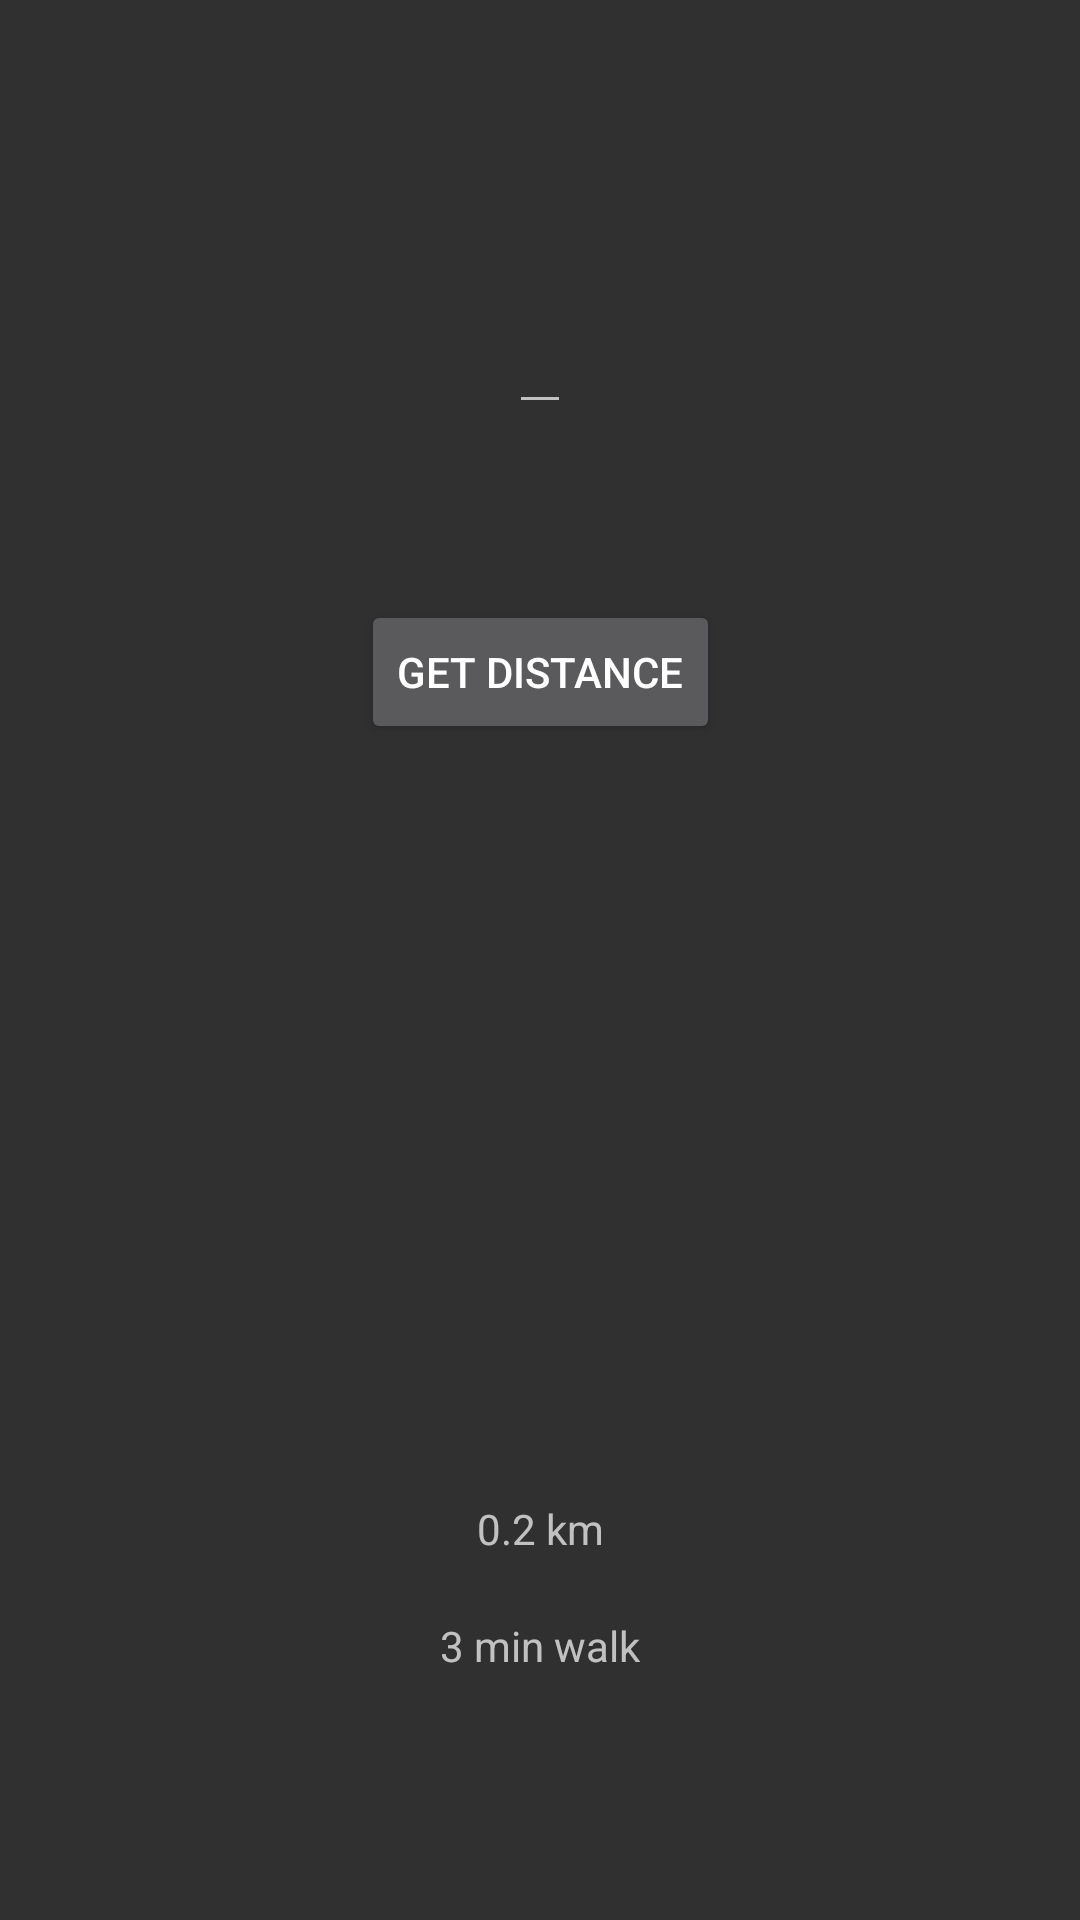

The Android layout XML behind this screen, and the referenced resources:
<!-- AndroidManifest.xml: activity theme Theme.AppCompat -->
<!-- res/layout/activity_maps.xml -->
<?xml version="1.0" encoding="utf-8"?>
<androidx.constraintlayout.widget.ConstraintLayout xmlns:android="http://schemas.android.com/apk/res/android"
    xmlns:app="http://schemas.android.com/apk/res-auto"
    xmlns:tools="http://schemas.android.com/tools"
    android:layout_width="match_parent"
    android:layout_height="match_parent"
    tools:context=".MapsActivity">


    <EditText
        android:id="@+id/location"
        android:layout_width="wrap_content"
        android:layout_height="wrap_content"
        android:layout_marginBottom="16dp"
        android:layout_marginTop="100dp"
        app:layout_constraintEnd_toEndOf="parent"
        app:layout_constraintStart_toStartOf="parent"
        app:layout_constraintTop_toTopOf="parent"
        tools:text="Destination"
        />

    <Button
        android:id="@+id/submit"
        android:layout_width="wrap_content"
        android:layout_height="wrap_content"
        android:layout_marginBottom="16dp"
        android:layout_marginTop="200dp"
        app:layout_constraintEnd_toEndOf="parent"
        app:layout_constraintStart_toStartOf="parent"
        app:layout_constraintTop_toTopOf="parent"
        android:text="Get distance"
        />
    <TextView
        android:id="@+id/mapDistance"
        android:layout_width="wrap_content"
        android:layout_height="wrap_content"
        android:layout_marginBottom="16dp"
        android:layout_marginTop="500dp"
        app:layout_constraintEnd_toEndOf="parent"
        app:layout_constraintStart_toStartOf="parent"
        app:layout_constraintTop_toTopOf="parent"
        android:text="0.2 km"
        />

    <TextView
        android:id="@+id/mapTime"
        android:layout_width="wrap_content"
        android:layout_height="wrap_content"
        android:layout_marginTop="20dp"
        android:layout_marginBottom="16dp"
        app:layout_constraintEnd_toEndOf="parent"
        app:layout_constraintStart_toStartOf="parent"
        app:layout_constraintTop_toBottomOf="@id/mapDistance"
        android:text="3 min walk"
        />
</androidx.constraintlayout.widget.ConstraintLayout>
<!-- resources referenced by this layout -->
<resources>

</resources>
